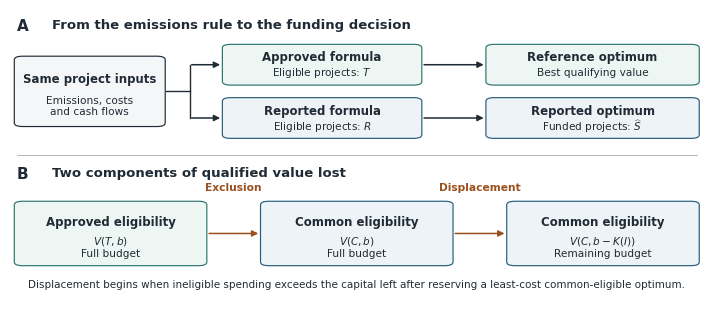

Write the Python code that produced this figure. (Note: this script raises an exception after producing the figure.)
"""Conceptual diagram of equations (2)-(4), no data or numerical scaling."""
from pathlib import Path
import matplotlib
matplotlib.use('Agg')
import matplotlib.pyplot as plt
from matplotlib.patches import FancyBboxPatch, FancyArrowPatch
plt.rcParams.update({'font.family':'DejaVu Sans','font.size':8,'pdf.fonttype':42,'svg.fonttype':'none','text.color':'#202b35'})
fig,ax=plt.subplots(figsize=(7.15,3.10)); fig.subplots_adjust(left=.015,right=.985,bottom=.025,top=.98); ax.set(xlim=(0,100),ylim=(0,100));ax.axis('off')
ink='#202b35'; blue='#285d79'; teal='#2d746f'; amber='#9a501e'; gray='#e8edf0'
def box(x,y,w,h,head,sub,edge=blue,fill='#f5f8fa'):
    ax.add_patch(FancyBboxPatch((x,y),w,h,boxstyle='round,pad=0.38,rounding_size=1.2',linewidth=.85,edgecolor=edge,facecolor=fill))
    ax.text(x+w/2,y+h*.68,head,ha='center',va='center',fontsize=8.5,weight='bold',color=ink)
    ax.text(x+w/2,y+h*.28,sub,ha='center',va='center',fontsize=7.6,color=ink,linespacing=1.2)
def arr(x1,y1,x2,y2,color=ink):
    ax.add_patch(FancyArrowPatch((x1,y1),(x2,y2),arrowstyle='-|>',mutation_scale=9,lw=1.1,color=color,shrinkA=1,shrinkB=1))
ax.text(1,97,'A',weight='bold',fontsize=11,va='top'); ax.text(6,97,'From the emissions rule to the funding decision',weight='bold',fontsize=9.5,va='top')
box(1,61,21,23,'Same project inputs','Emissions, costs\nand cash flows',ink,'#f5f6f7')
box(31,75,28,13,'Approved formula','Eligible projects: $T$',teal,'#eef6f4')
box(31,57,28,13,'Reported formula','Eligible projects: $R$',blue,'#eef3f8')
box(69,75,30,13,'Reference optimum','Best qualifying value',teal,'#eef6f4')
box(69,57,30,13,'Reported optimum','Funded projects: $\\widehat S$',blue,'#eef3f8')
ax.plot([22.5,26,26],[72.5,72.5,81.5],color=ink,lw=1);arr(26,81.5,30.5,81.5);ax.plot([26,26],[72.5,63.5],color=ink,lw=1);arr(26,63.5,30.5,63.5)
arr(59.5,81.5,68.5,81.5);arr(59.5,63.5,68.5,63.5)
ax.plot([1,99],[51,51],color='#a6b2ba',lw=.65)
ax.text(1,47,'B',weight='bold',fontsize=11,va='top');ax.text(6,47,'Two components of qualified value lost',weight='bold',fontsize=9.5,va='top')
box(1,14,27,21,'Approved eligibility','$V(T,b)$\nFull budget',teal,'#eef6f4')
box(36.5,14,27,21,'Common eligibility','$V(C,b)$\nFull budget',blue,'#eef3f8')
box(72,14,27,21,'Common eligibility','$V(C,b-K(I))$\nRemaining budget',blue,'#eef3f8')
arr(28.5,24.5,36,24.5,amber);arr(64,24.5,71.5,24.5,amber)
ax.text(32.25,39,'Exclusion',ha='center',fontsize=7.7,weight='bold',color=amber);ax.text(67.75,39,'Displacement',ha='center',fontsize=7.7,weight='bold',color=amber)
ax.text(50,6,'Displacement begins when ineligible spending exceeds the capital left after reserving a least-cost common-eligible optimum.',ha='center',fontsize=7.5)
out=Path(__file__).resolve().parent
for ext in ('pdf','svg','png'):
    fig.savefig(out/f'loss_mechanism.{ext}',dpi=400,facecolor='white')
